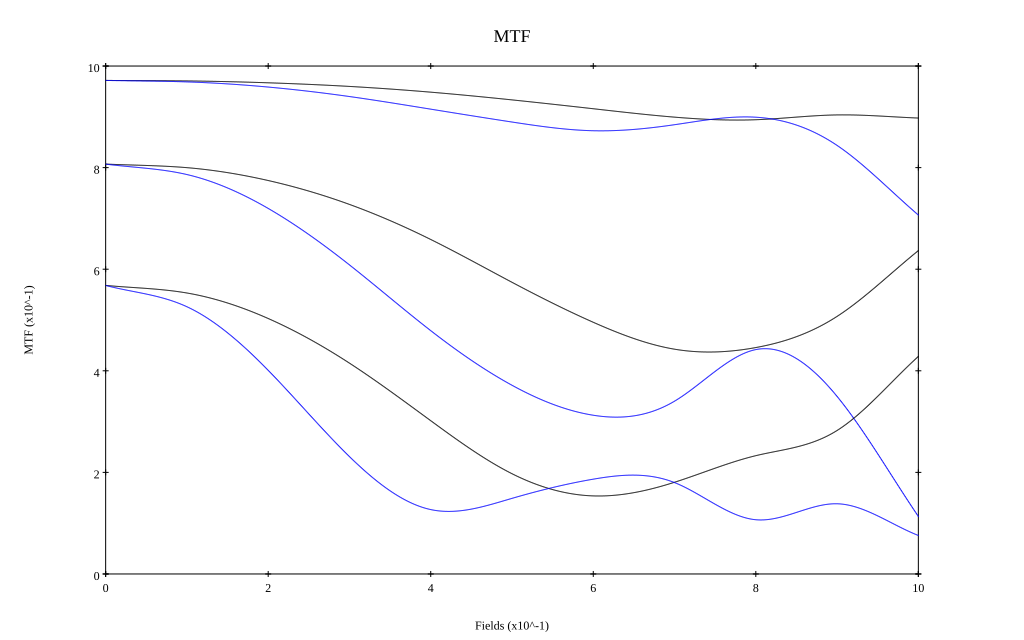

Data behind this chart, as committed beside it:
, 0, 0.1, 0.2, 0.3, 0.4, 0.5, 0.6, 0.7, 0.8, 0.9, 1
10 sag, 0.972, 0.971, 0.967, 0.96, 0.949, 0.933, 0.916, 0.899, 0.894, 0.904, 0.898
10 tan, 0.972, 0.969, 0.959, 0.94, 0.915, 0.89, 0.873, 0.884, 0.899, 0.844, 0.707
30 sag, 0.807, 0.8, 0.775, 0.728, 0.659, 0.574, 0.495, 0.443, 0.446, 0.507, 0.637
30 tan, 0.807, 0.786, 0.72, 0.608, 0.479, 0.371, 0.313, 0.34, 0.442, 0.349, 0.113
50 sag, 0.568, 0.553, 0.503, 0.415, 0.302, 0.197, 0.154, 0.181, 0.233, 0.283, 0.428
50 tan, 0.568, 0.526, 0.401, 0.231, 0.127, 0.149, 0.187, 0.18, 0.107, 0.138, 0.076
